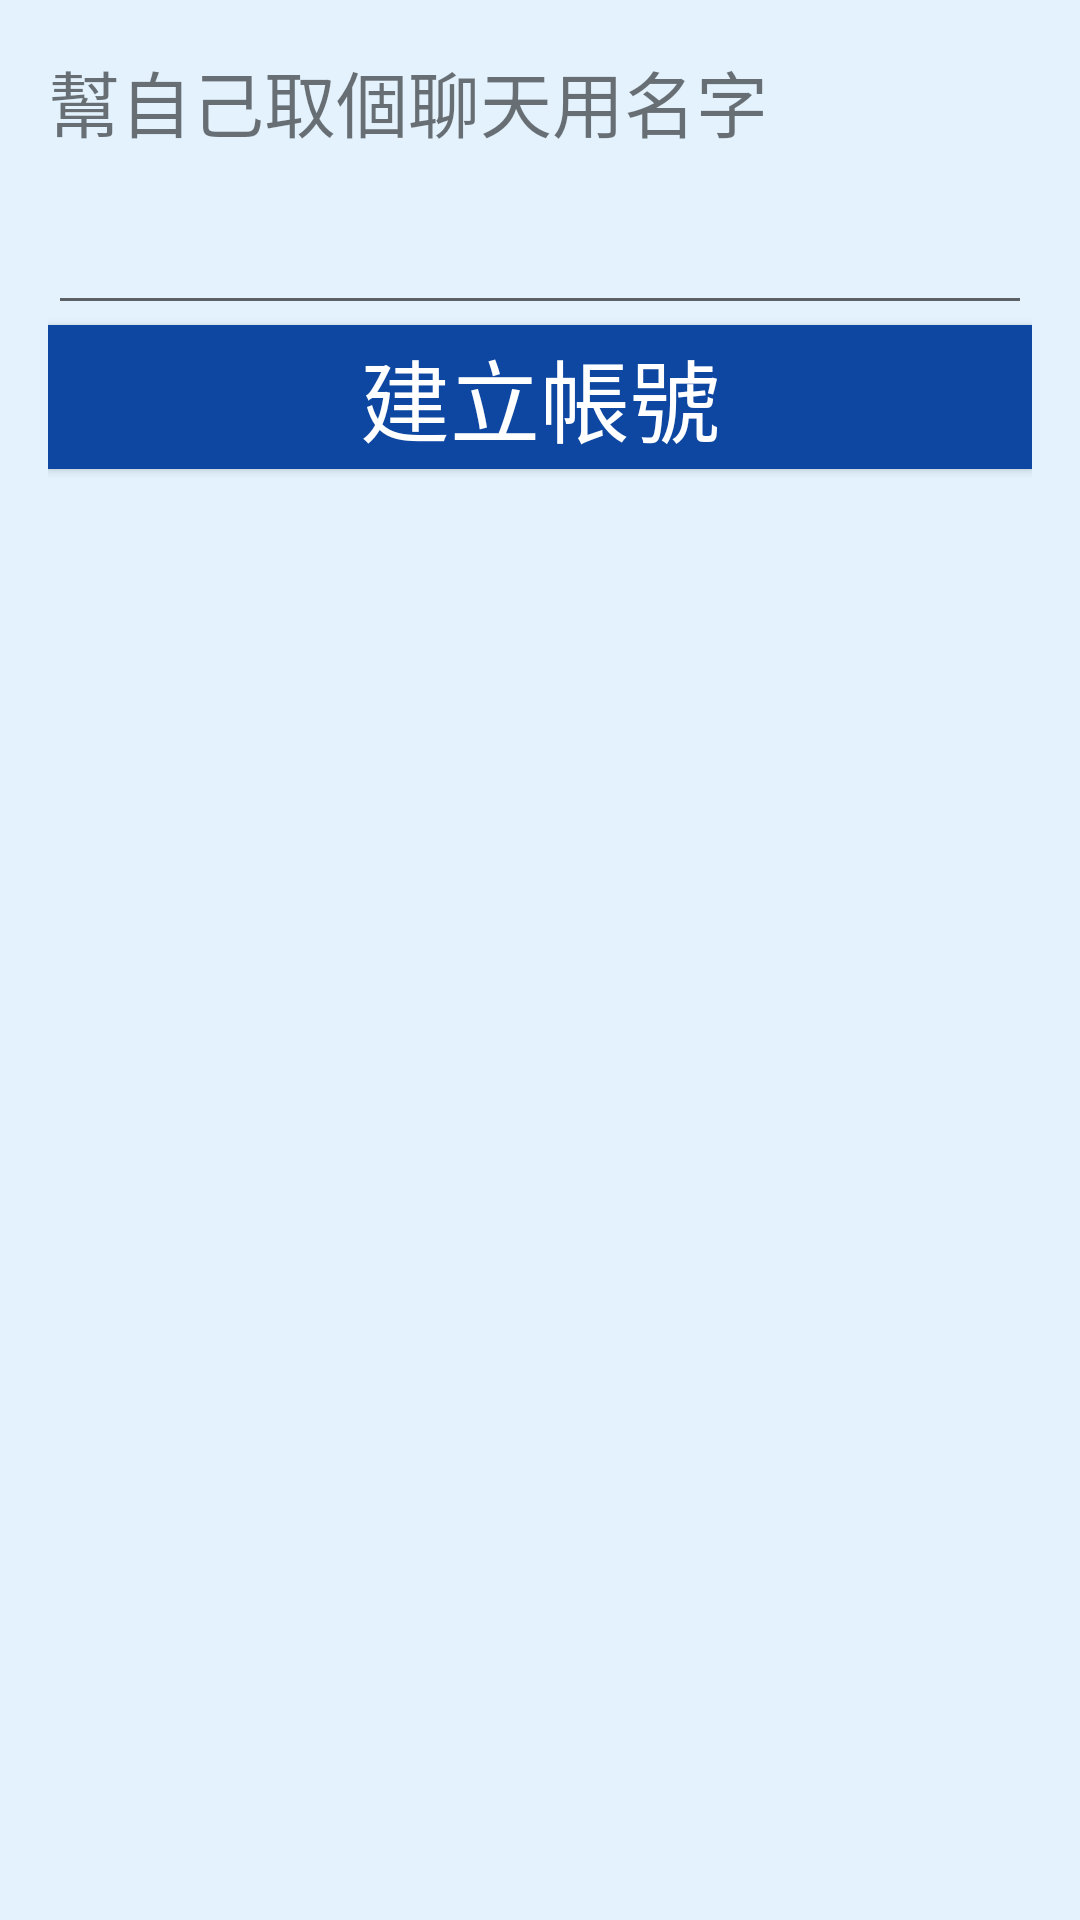

The Android layout XML behind this screen, and the referenced resources:
<!-- AndroidManifest.xml: application theme AppTheme -->
<!-- res/layout/activity_register.xml -->
<?xml version="1.0" encoding="utf-8"?>
<LinearLayout
    xmlns:android="http://schemas.android.com/apk/res/android"
    android:layout_width="match_parent"
    android:layout_height="match_parent"
    android:paddingBottom="@dimen/activity_vertical_margin"
    android:paddingLeft="@dimen/activity_horizontal_margin"
    android:paddingRight="@dimen/activity_horizontal_margin"
    android:paddingTop="@dimen/activity_vertical_margin"
    android:orientation="vertical"
    android:background="@color/background">

    <TextView
        android:layout_width="match_parent"
        android:layout_height="wrap_content"
        android:textSize="24sp"
        android:text="幫自己取個聊天用名字"/>

    <EditText android:id="@+id/txtName"
        android:layout_width="match_parent"
        android:layout_height="wrap_content"
        android:textSize="30sp"/>

    <Button
        android:layout_width="match_parent"
        android:layout_height="wrap_content"
        android:text="建立帳號"
        android:textSize="30sp"
        android:textColor="@color/buttonForeground"
        android:background="@color/buttonBackground"
        android:onClick="onRegister"/>
</LinearLayout>
<!-- resources referenced by this layout -->
<resources>
  <color name="background">#E3F2Fd</color>
  <color name="buttonBackground">#0D47A1</color>
  <color name="buttonForeground">#FFF</color>
  <dimen name="activity_horizontal_margin">16dp</dimen>
  <dimen name="activity_vertical_margin">16dp</dimen>
  <style name="AppTheme" parent="Theme.AppCompat.Light.DarkActionBar">
          
          <item name="colorPrimary">@color/colorPrimary</item>
          <item name="colorPrimaryDark">@color/colorPrimaryDark</item>
          <item name="colorAccent">@color/colorAccent</item>
  
          <item name="android:windowIsTranslucent">true</item>
      </style>
  <color name="colorPrimary">#3F51B5</color>
  <color name="colorPrimaryDark">#303F9F</color>
  <color name="colorAccent">#FF4081</color>
</resources>
